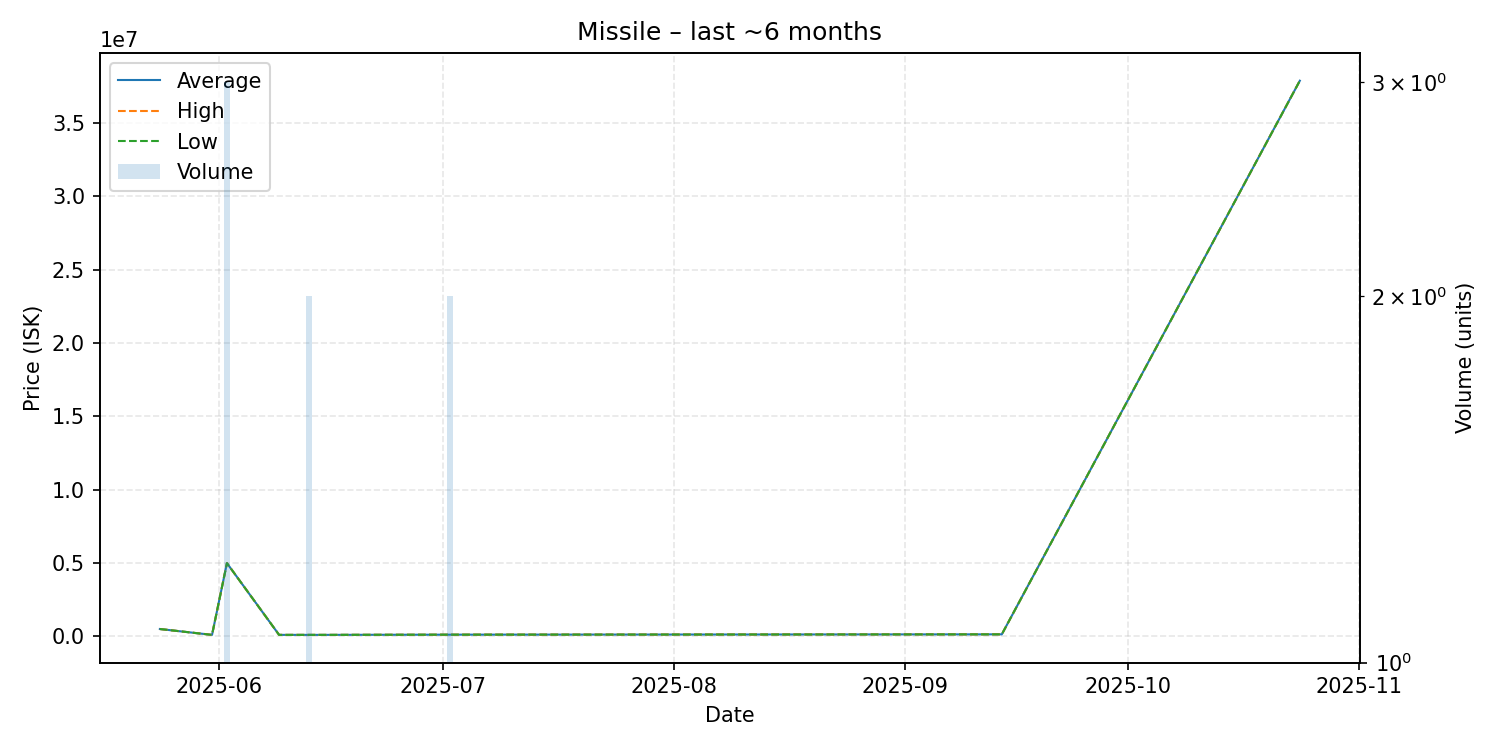

The table this chart was drawn from, first rows:
date, average, highest, lowest, order_count, volume
2025-05-24, 500000, 500000, 500000, 1, 1
2025-05-31, 101000, 101000, 101000, 1, 1
2025-06-02, 4992333, 4993000, 4992000, 2, 3
2025-06-09, 101000, 101000, 101000, 1, 1
2025-06-13, 101000, 101000, 101000, 2, 2
2025-06-15, 101000, 101000, 101000, 1, 1
2025-07-02, 115400, 115400, 115400, 1, 2
2025-09-12, 136900, 136900, 136900, 1, 1
2025-09-14, 137500, 137500, 137500, 1, 1
2025-10-24, 37890000, 37890000, 37890000, 1, 1
